The GitHub repository magahisca/dfruitdisease contains a labelled image folder "data" with 4 categories: anthracnose, cactus virus X, healthy, stem canker. Examples follow, each with its label.

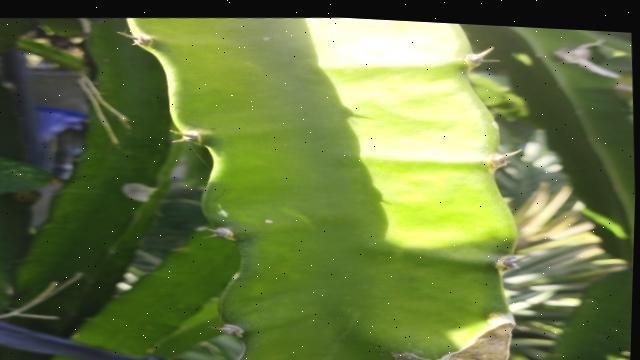
Label: stem canker

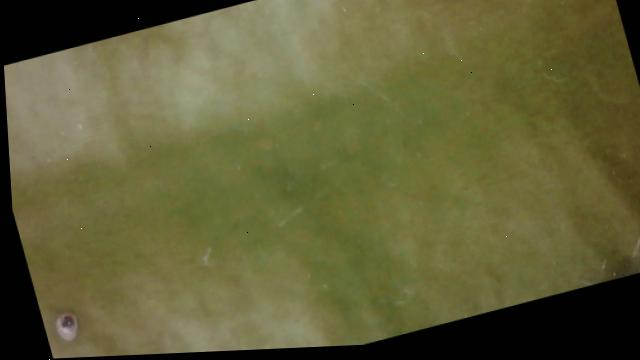
Label: healthy

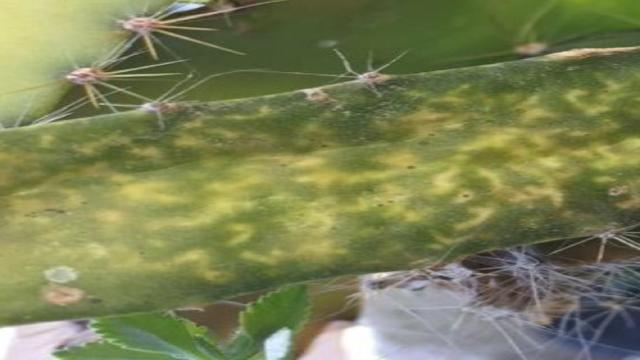
Label: cactus virus X

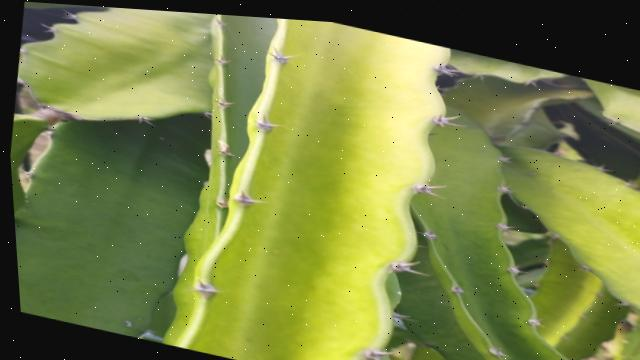
Label: healthy

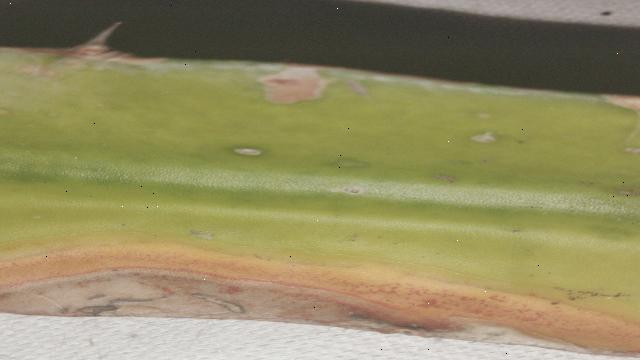
Label: anthracnose

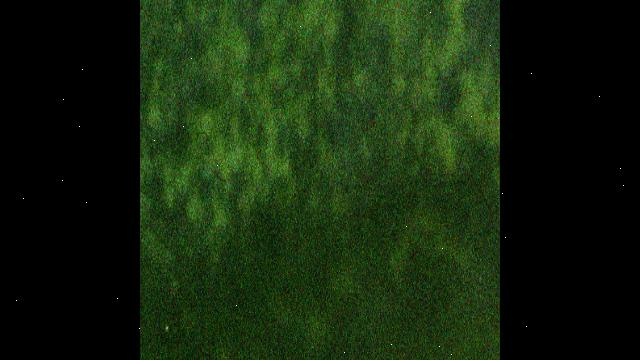
Label: cactus virus X
